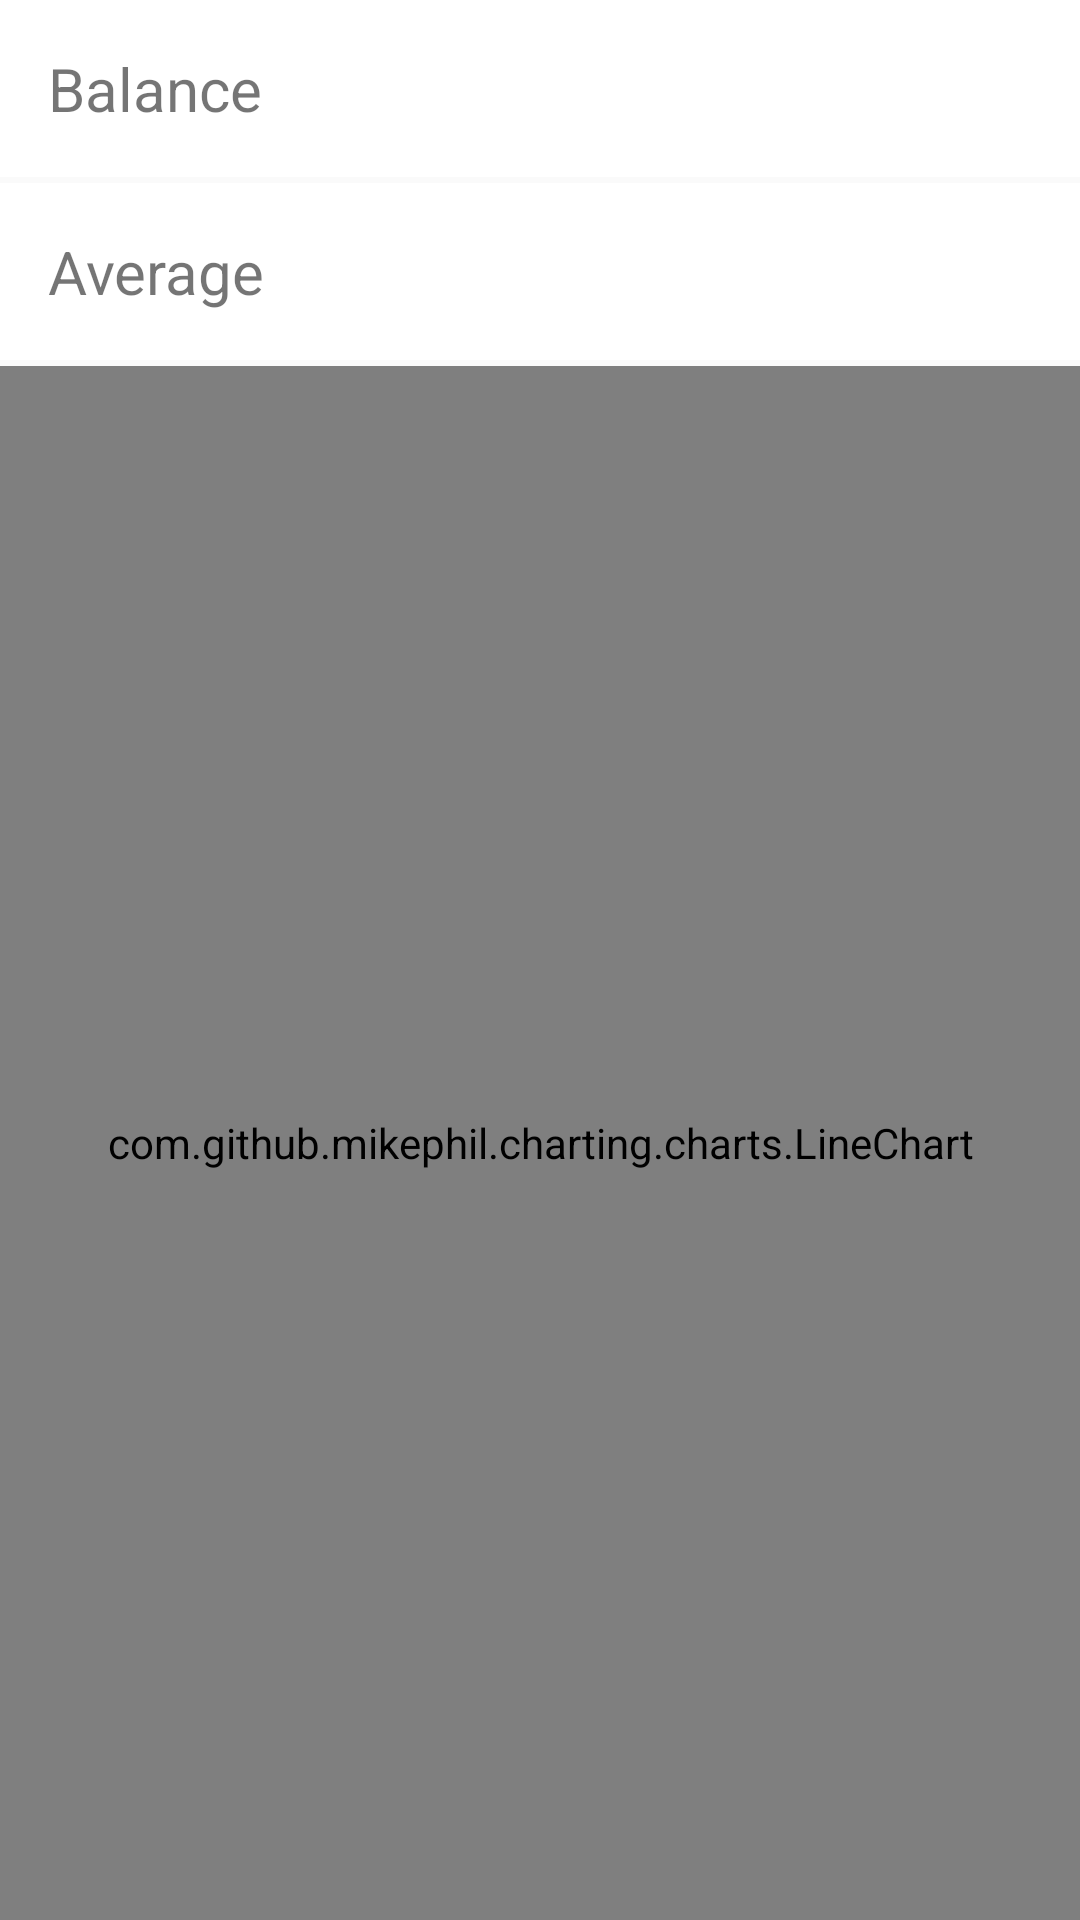

Reconstruct the res/layout file that produces this screen, plus the resources it refers to.
<!-- AndroidManifest.xml: application theme AppTheme -->
<!-- res/layout/fragment_balance.xml -->
<?xml version="1.0" encoding="utf-8"?>
<LinearLayout xmlns:android="http://schemas.android.com/apk/res/android"
    xmlns:tools="http://schemas.android.com/tools"
    android:orientation="vertical"
    android:layout_width="match_parent"
    android:layout_height="match_parent">

    <LinearLayout
        android:orientation="vertical"
        android:layout_width="match_parent"
        android:layout_height="wrap_content">

        <TextView
            android:id="@+id/tvBalance_FB"
            style="@style/BalanceIndicator"
            android:text="Balance"
            tools:text="Balance: 1560$" />

        

        <Space
            android:layout_width="match_parent"
            android:layout_height="2dp" />

        <TextView
            android:id="@+id/tvAverage_FB"
            style="@style/BalanceIndicator"
            android:text="Average"
            tools:text="Average: 1560$" />

        <Space
            android:layout_width="match_parent"
            android:layout_height="2dp" />

    </LinearLayout>

    <com.github.mikephil.charting.charts.LineChart
        android:id="@+id/lcBalance_FB"
        android:layout_width="match_parent"
        android:layout_height="match_parent" />

</LinearLayout>
<!-- resources referenced by this layout -->
<resources>
  <style name="BalanceIndicator">
          <item name="android:layout_width">match_parent</item>
          <item name="android:layout_height">wrap_content</item>
          <item name="android:padding">@dimen/activity_horizontal_margin</item>
          <item name="android:background">@color/white</item>
          <item name="android:textSize">20sp</item>
      </style>
  <style name="DividerBalance">
          <item name="android:layout_width">match_parent</item>
          <item name="android:layout_height">1dp</item>
          <item name="android:background">@color/colorPrimaryDark</item>
      </style>
  <style name="AppTheme" parent="Theme.AppCompat.Light">
          
          <item name="windowActionBar">false</item>
          <item name="windowNoTitle">true</item>
          <item name="colorPrimary">@color/colorPrimary</item>
          <item name="colorPrimaryDark">@color/colorPrimaryDark</item>
          <item name="colorAccent">@color/colorPrimary</item>
      </style>
  <dimen name="activity_horizontal_margin">16dp</dimen>
  <color name="white">#ffffff</color>
  <color name="colorPrimaryDark">#c52828</color>
  <color name="colorPrimary">#e33935</color>
</resources>
